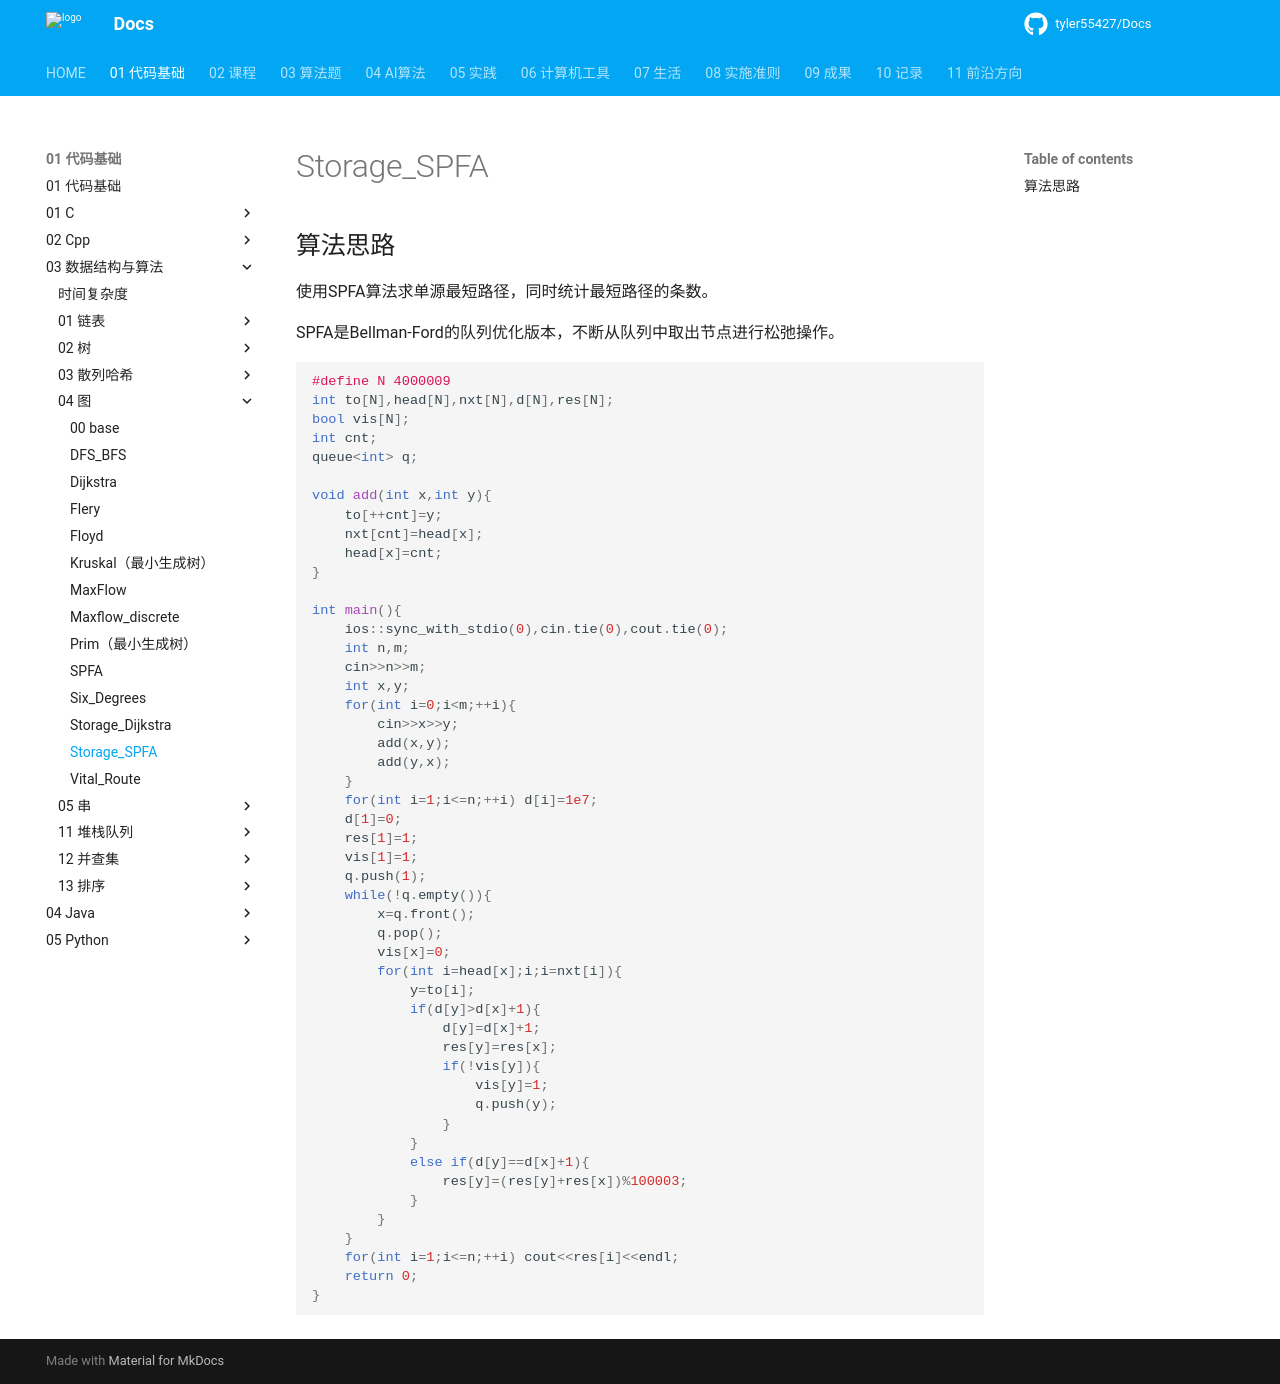

repository: tyler55427/Docs · page: 01_代码基础/03_数据结构与算法/04_图/Storage_SPFA/index.html · generator: mkdocs

# Storage_SPFA

## 算法思路

使用SPFA算法求单源最短路径，同时统计最短路径的条数。

SPFA是Bellman-Ford的队列优化版本，不断从队列中取出节点进行松弛操作。

```cpp

#define N 4000009
int to[N],head[N],nxt[N],d[N],res[N];
bool vis[N];
int cnt;
queue<int> q;

void add(int x,int y){
	to[++cnt]=y;
	nxt[cnt]=head[x];
	head[x]=cnt;
}

int main(){
	ios::sync_with_stdio(0),cin.tie(0),cout.tie(0);
	int n,m;
	cin>>n>>m;
	int x,y;
	for(int i=0;i<m;++i){
		cin>>x>>y;
		add(x,y);
		add(y,x);
	}
	for(int i=1;i<=n;++i) d[i]=1e7;
	d[1]=0;
	res[1]=1;
	vis[1]=1;
	q.push(1);
	while(!q.empty()){
		x=q.front();
		q.pop();
		vis[x]=0;
		for(int i=head[x];i;i=nxt[i]){
			y=to[i];
			if(d[y]>d[x]+1){
				d[y]=d[x]+1;
				res[y]=res[x];
				if(!vis[y]){
					vis[y]=1;
					q.push(y);
				}
			}
			else if(d[y]==d[x]+1){
				res[y]=(res[y]+res[x])%100003;
			}
		}
	}
	for(int i=1;i<=n;++i) cout<<res[i]<<endl;
	return 0;
}
```
